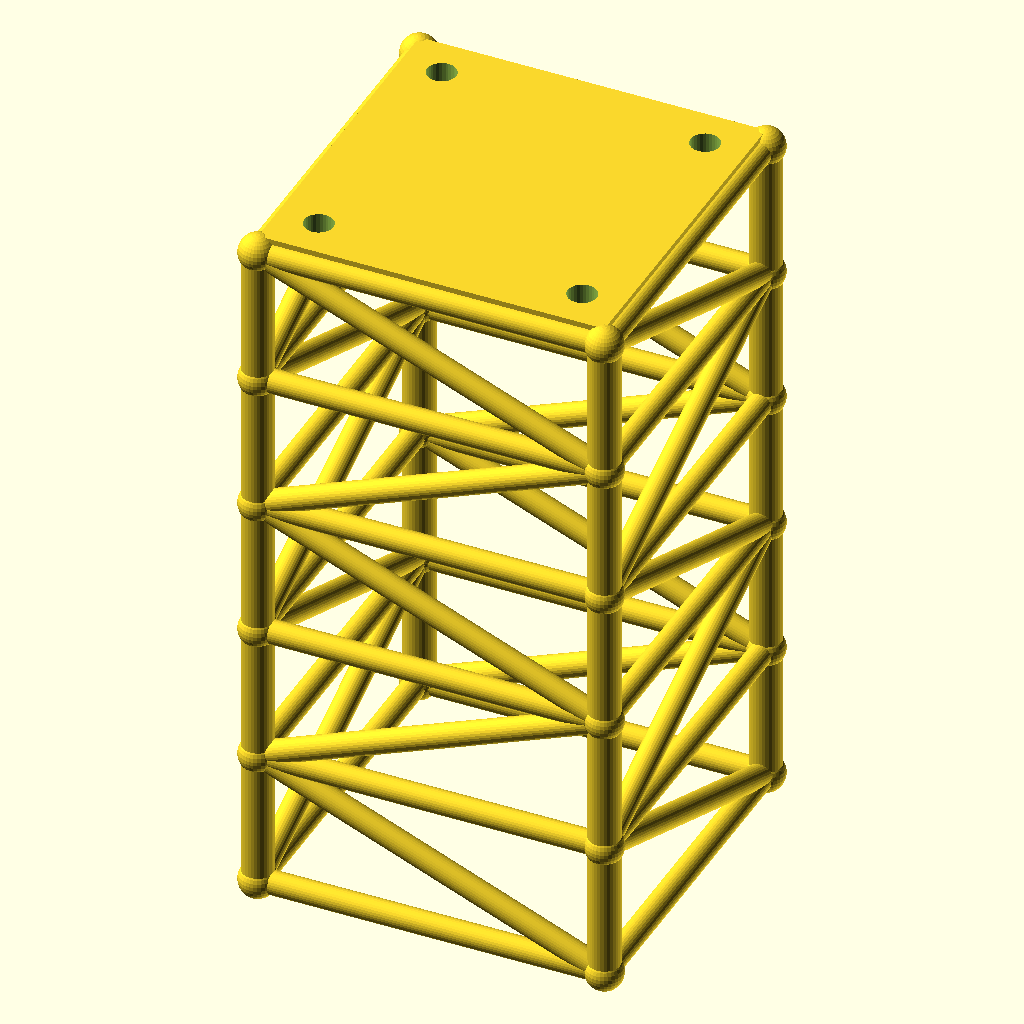
Cell 1: rendered with the file's own defaults.
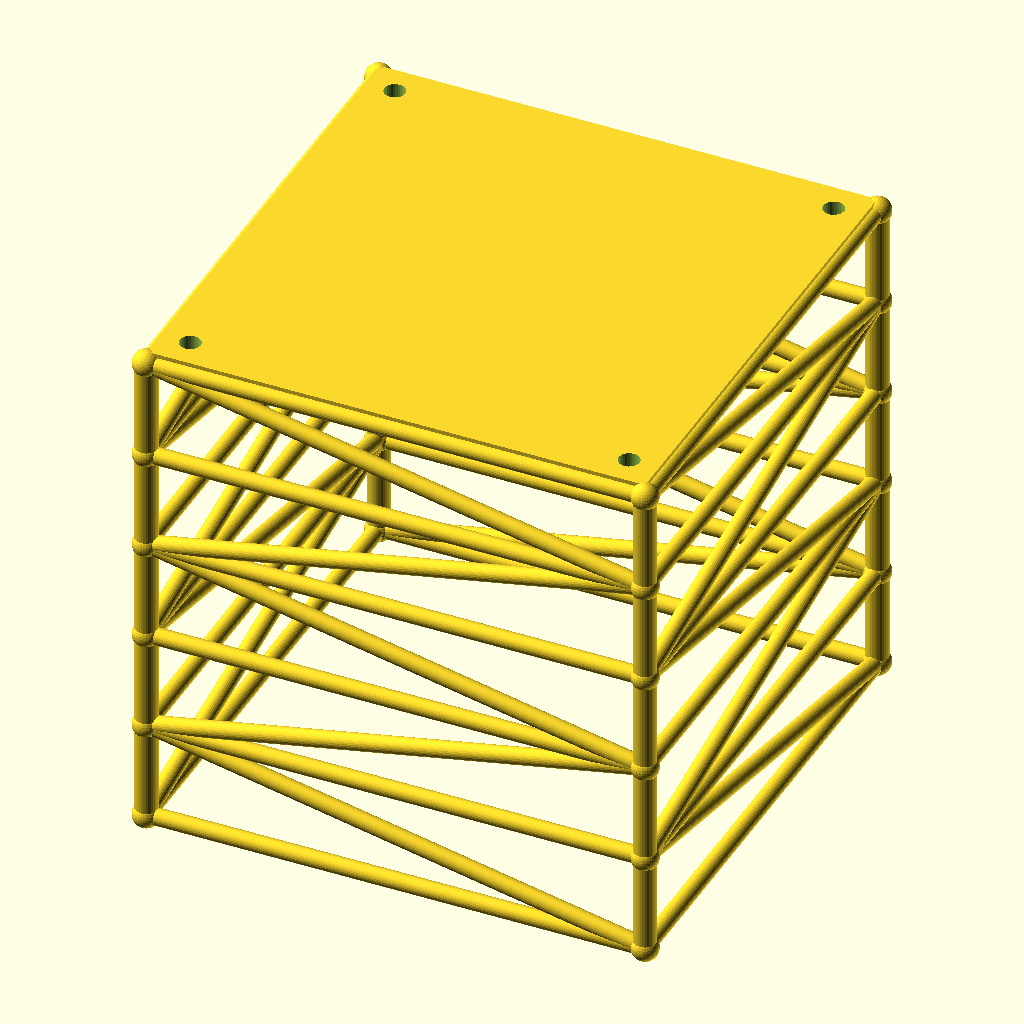
Cell 2 — size set to 200, the other parameters unchanged.
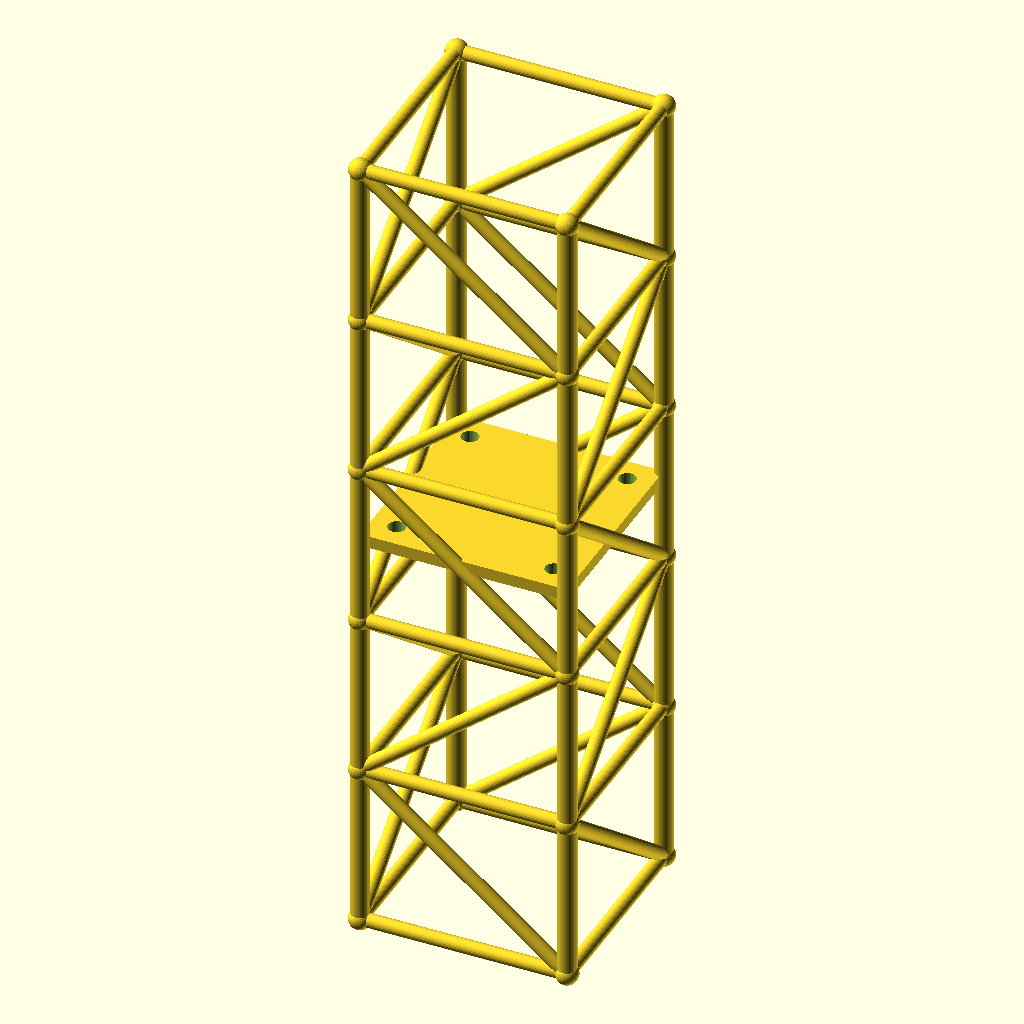
Cell 3 — lvl set to 80, the other parameters unchanged.
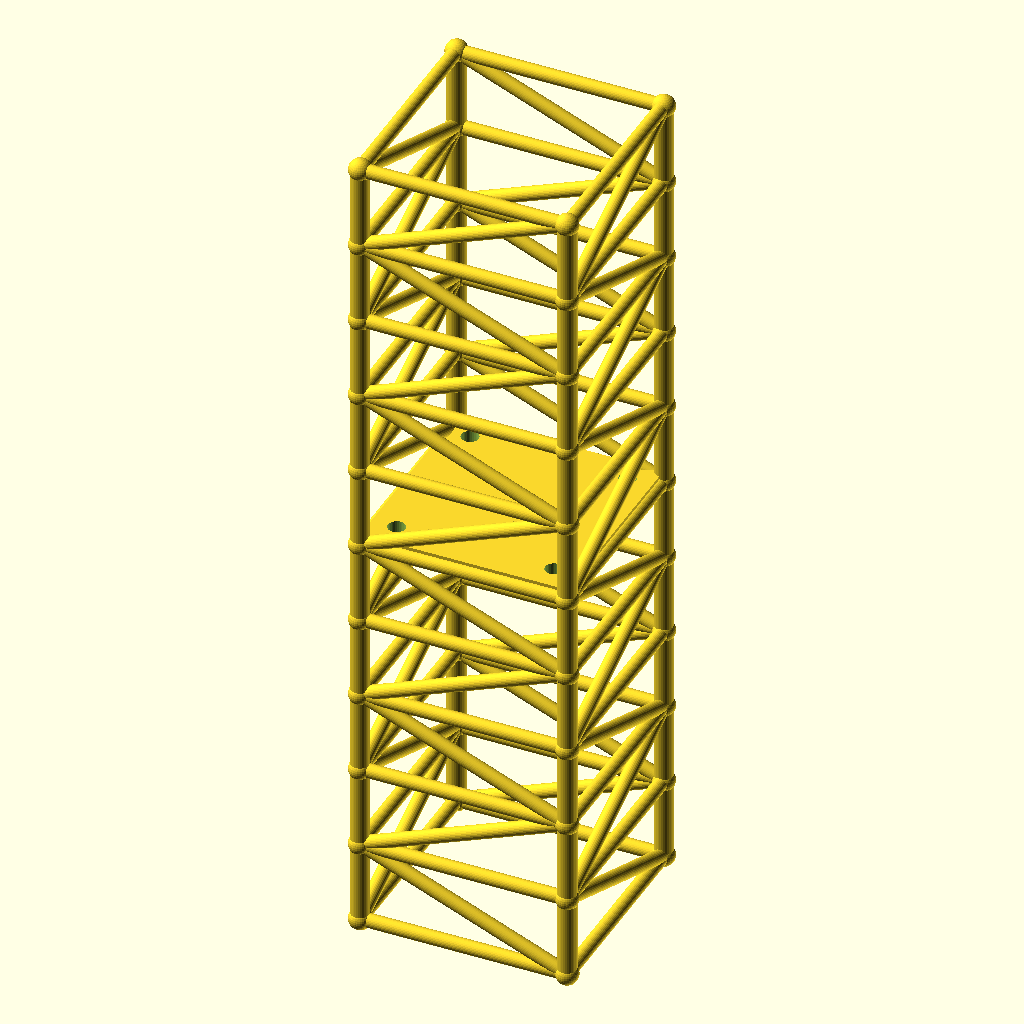
Cell 4: the same model with levels = 10.
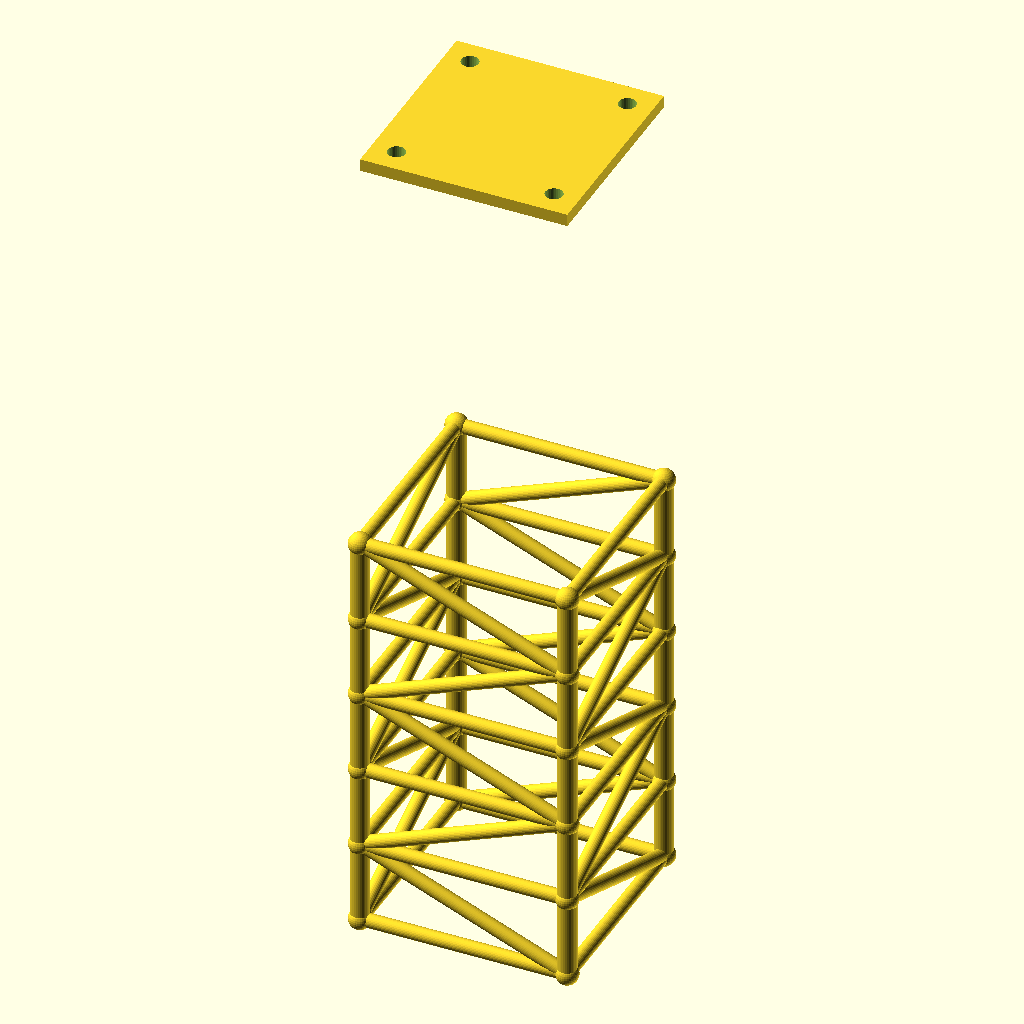
Cell 5: the same model with tower_h = 400.
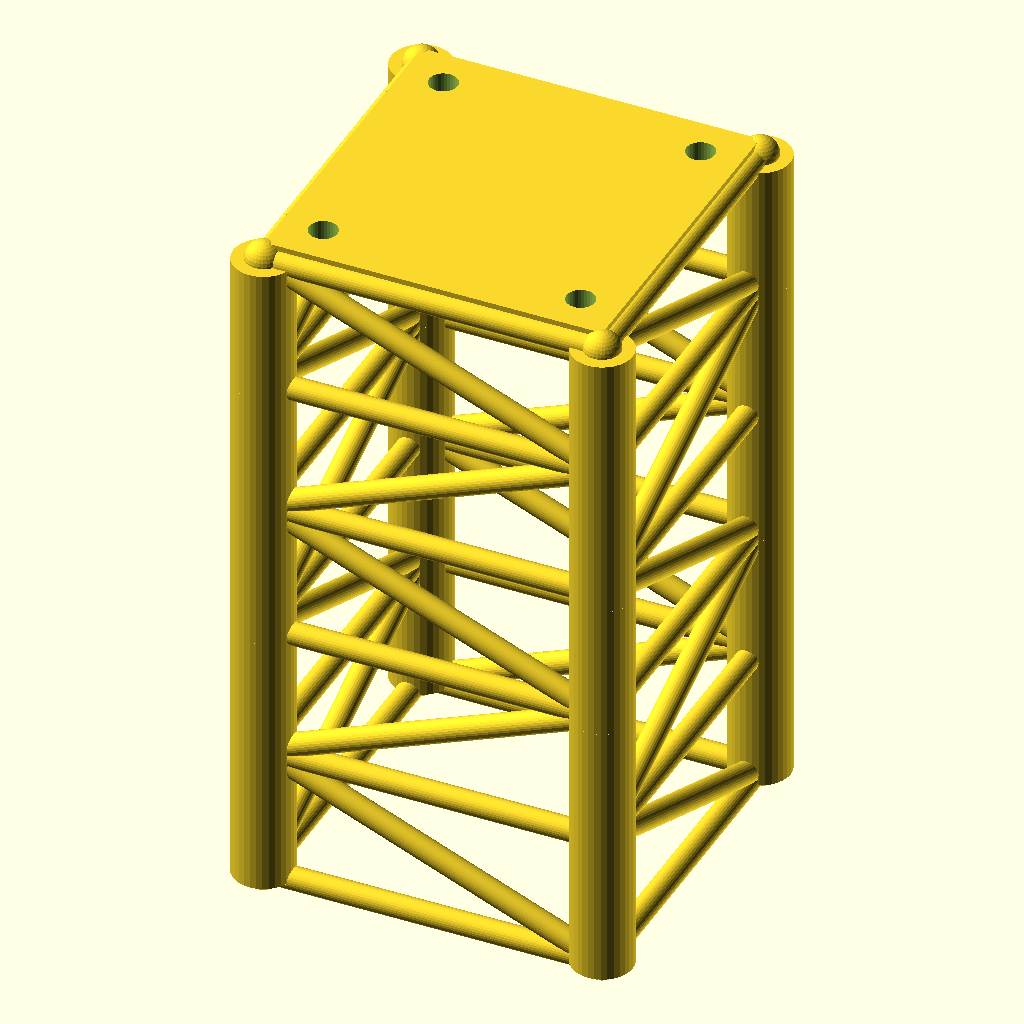
Cell 6: leg_r = 9 (everything else at default).
All cells are drawn from the same view direction (rotation 55°, 0°, 25°, orthographic, colour scheme Cornfield), but the view is re-fitted for each cell, so position and scale can differ between cells as well as the parameter.
Source of the model, optional_data/data/gen2/towers/part_0045.scad:
$fn = 32;

// ----------------------------------------------------------------------
// Four-leg tower: 100 x 100 x 200 mm, 5 bays of 40 mm
// ----------------------------------------------------------------------

// --- parameters (mm) ---
size = 100;               // footprint across the legs
lvl = 40;                 // bay height between the rings
levels = 5;               // number of bays
tower_h = 200;            // overall height
leg_r = 4.5;              // leg tube radius
brace_r = 3.4;            // brace tube radius
joint_r = 5.4;            // joint ball radius
plate_t = 5;              // top plate thickness
plate_hole_d = 8.4;       // top plate bolt holes
inset = 12;               // bolt hole inset from the corner

module member(a, b, r) {
  /* rod: cylinder from joint a to joint b */
  d = b - a;
  length = norm(d);
  translate(a) rotate([0, acos(d[2] / length), atan2(d[1], d[0])])
    cylinder(h = length, r = r);
}

module joint(p, r) {
  /* ball at the joint centre */
  translate(p) sphere(r = r);
}

p = [[1, 1], [1, -1], [-1, -1], [-1, 1]];

/* legs */
for (i = [0 : levels - 1]) {
  for (j = [0 : 3]) {
    member([p[j][0] * size / 2, p[j][1] * size / 2, i * lvl],
           [p[j][0] * size / 2, p[j][1] * size / 2, (i + 1) * lvl], leg_r);
  }
}

/* rings at every level */
for (i = [0 : levels]) {
  for (j = [0 : 3]) {
    member([p[j][0] * size / 2, p[j][1] * size / 2, i * lvl],
           [p[(j + 1) % 4][0] * size / 2, p[(j + 1) % 4][1] * size / 2, i * lvl], brace_r);
  }
}

/* braces alternate direction bay by bay */
for (i = [0 : levels - 1]) {
  for (j = [0 : 3]) {
    if (i % 2 == 0) {
      member([p[j][0] * size / 2, p[j][1] * size / 2, i * lvl],
             [p[(j + 1) % 4][0] * size / 2, p[(j + 1) % 4][1] * size / 2, (i + 1) * lvl], brace_r);
    } else {
      member([p[(j + 1) % 4][0] * size / 2, p[(j + 1) % 4][1] * size / 2, i * lvl],
             [p[j][0] * size / 2, p[j][1] * size / 2, (i + 1) * lvl], brace_r);
    }
  }
}

/* joint balls */
for (i = [0 : levels]) {
  for (j = [0 : 3]) {
    joint([p[j][0] * size / 2, p[j][1] * size / 2, i * lvl], joint_r);
  }
}

module top_plate() {
  /* sunk 1 mm into the top ring so the joint overlaps */
  translate([-size / 2, -size / 2, tower_h - 1]) cube([size, size, plate_t + 1]);
}

difference() {
  top_plate();
  for (sx = [-1, 1]) for (sy = [-1, 1])
    translate([sx * (size / 2 - inset), sy * (size / 2 - inset), tower_h - 2])
      cylinder(h = plate_t + 3, d = plate_hole_d);
}
Customizer parameters (derived from the source; name, type, default, range or options):
size: number, default 100
lvl: number, default 40
levels: number, default 5
tower_h: number, default 200
leg_r: number, default 4.5
brace_r: number, default 3.4
joint_r: number, default 5.4
plate_t: number, default 5
plate_hole_d: number, default 8.4
inset: number, default 12
